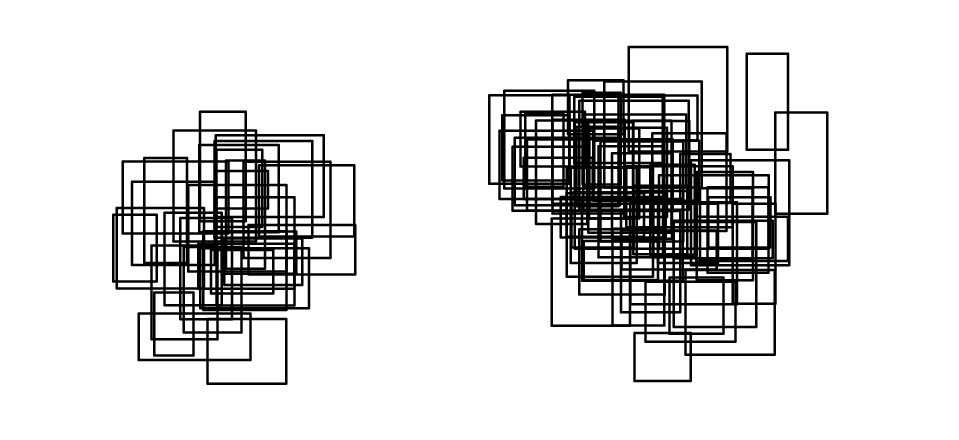

Data behind this chart, as committed beside it:
, x, y, width, height, reward
0, -366.9, 38.55, 53, 82, 10
1, -245.7, -120.4, 143, 96, 3
2, -331.9, -58.26, 126, 106, 2
3, -370.4, -46.82, 81, 84, 4
4, -288.6, -84.7, 64, 72, 8
5, -374.5, -33.42, 121, 139, 10
6, -163.7, -48.44, 60, 98, 1
7, -360.2, -62.95, 64, 129, 9
8, -213.2, -59.3, 62, 124, 5
9, -262.7, -86.35, 133, 84, 5
10, -261, -99.71, 111, 83, 2
11, -309.9, -40.99, 127, 55, 4
12, -277.5, -22.46, 117, 56, 6
13, -336.8, 12.05, 150, 68, 4
14, -382.7, 22.57, 140, 60, 2
15, -191.2, -101.9, 131, 53, 8
16, -382.9, -45.09, 66, 69, 4
17, -418.8, -38.79, 139, 91, 1
18, -419.1, -43.65, 137, 68, 9
19, -128.8, -120.8, 93, 134, 3
20, -214.3, -104.4, 91, 106, 4
21, -381.7, -48.51, 57, 88, 9
22, -291.7, 8.581, 55, 116, 3
23, -271.2, -58.59, 85, 114, 1
24, -348.9, -8.348, 63, 87, 2
25, -439.8, -145, 109, 100, 4
26, -324.8, -111.4, 144, 98, 7
27, -236, -57.55, 96, 99, 5
28, -244.3, -4.93, 137, 82, 4
29, -282.6, -54.24, 50, 63, 8
30, -265.9, -9.494, 51, 110, 3
31, -76.72, 22.18, 112, 115, 6
32, -11.71, -25.93, 148, 127, 1
33, -210.2, 75.04, 104, 78, 7
34, -24.3, -21.15, 133, 119, 9
35, -30.33, 56.15, 84, 53, 6
36, -66.3, 25.41, 134, 117, 8
37, -3.995, 54.42, 108, 113, 1
38, -28.1, 46.71, 55, 116, 2
39, -7.538, -126.8, 125, 138, 6
40, 70.6, 63.45, 51, 62, 1
41, -95.57, -17.12, 142, 81, 10
42, -15.84, -65.16, 71, 142, 10
43, -138.7, 37.76, 106, 144, 10
44, -17.92, 5.877, 60, 125, 2
45, 20.53, 66.08, 86, 149, 6
46, -45.56, 7.51, 88, 92, 6
47, -121.5, -61.3, 70, 142, 6
48, 33.99, 13.65, 133, 147, 2
49, 25.94, -132.7, 129, 123, 4
50, -16.92, 23.97, 140, 58, 9
51, -149.8, -34.78, 77, 136, 3
52, 45.16, -26.27, 85, 147, 10
53, -111.7, -93.99, 75, 141, 5
54, -81.1, 155.5, 94, 145, 6
55, -16.02, 5.401, 92, 112, 10
56, -40.68, 34.2, 73, 94, 8
57, -83.75, -24.07, 138, 131, 3
58, -163.1, -7.162, 98, 81, 8
59, -124.3, -11.85, 87, 55, 5
... 40 more rows
